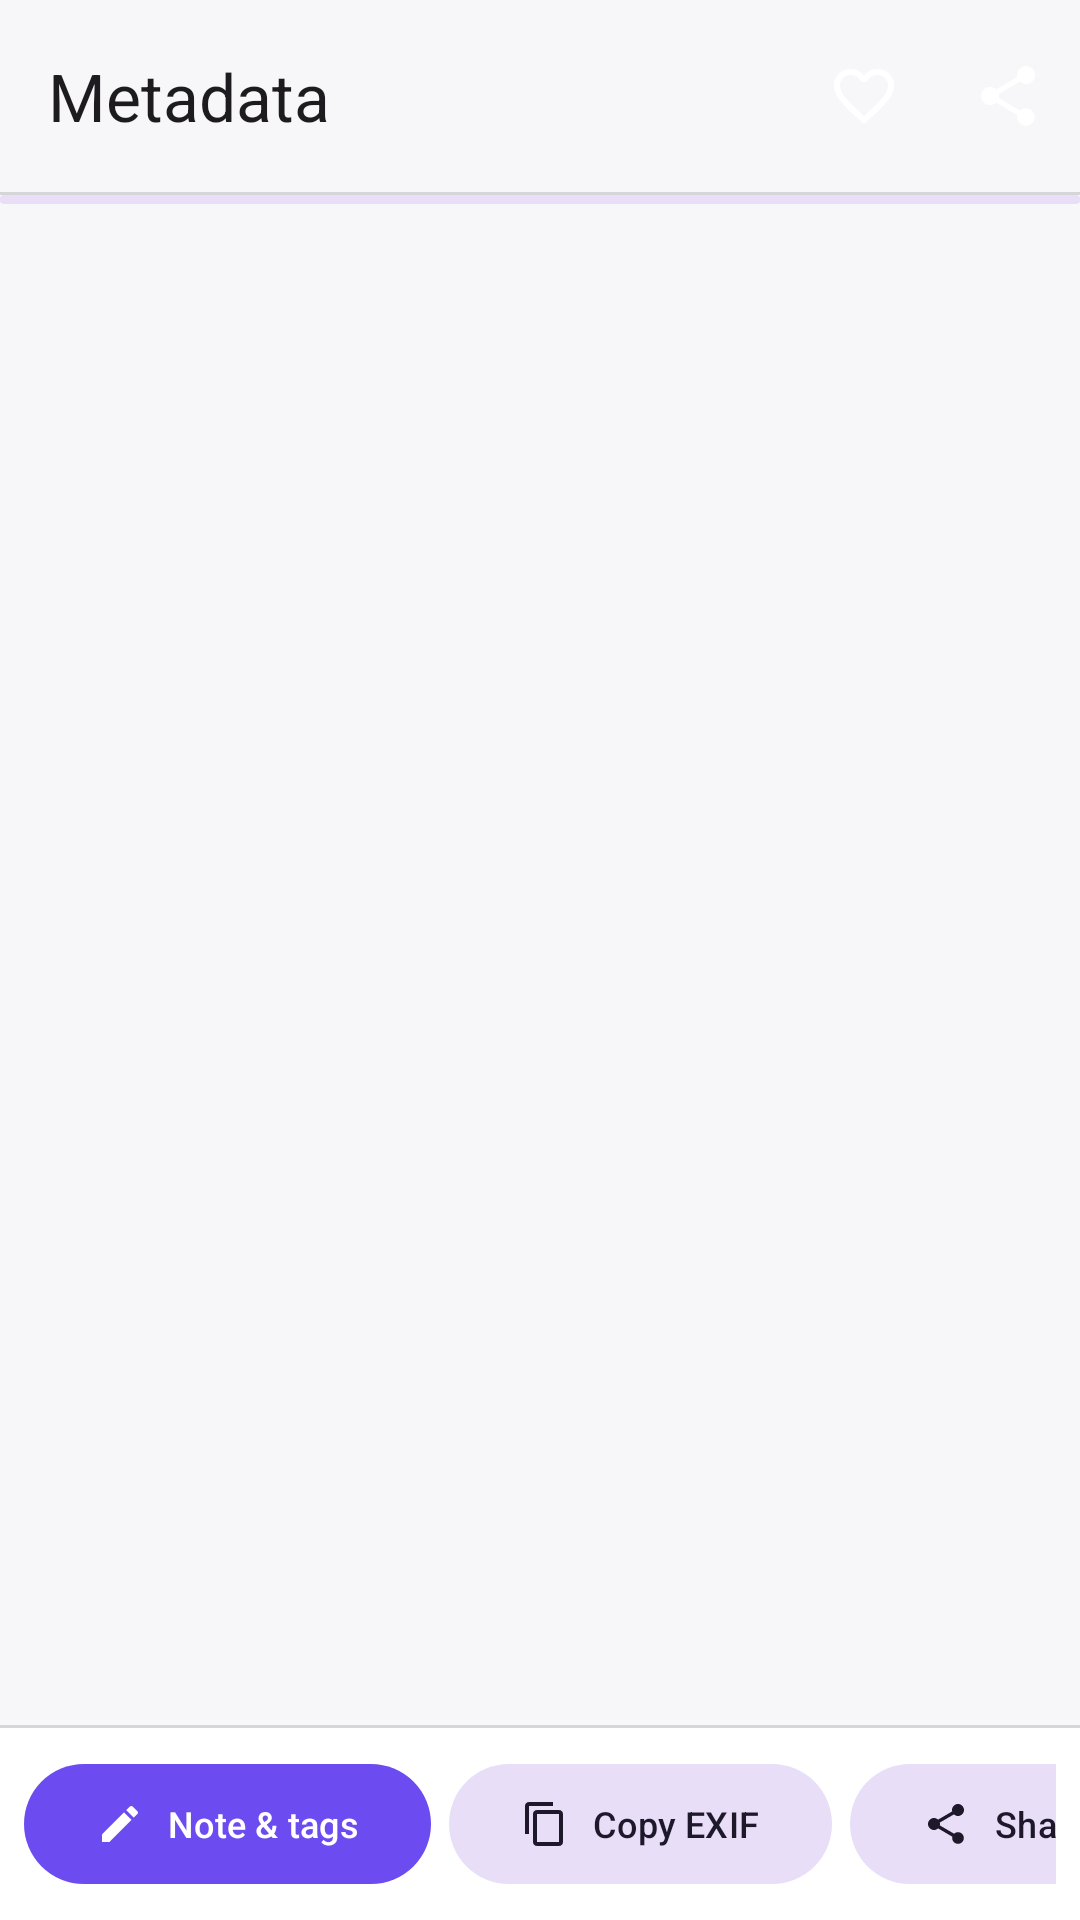

Produce the Android XML layout that renders to this screen, including the resource entries it uses.
<!-- AndroidManifest.xml: application theme Theme.N3Gallery -->
<!-- res/layout/activity_meta.xml -->
<?xml version="1.0" encoding="utf-8"?>
<LinearLayout xmlns:android="http://schemas.android.com/apk/res/android"
    xmlns:app="http://schemas.android.com/apk/res-auto"
    android:id="@+id/metaRoot"
    android:layout_width="match_parent"
    android:layout_height="match_parent"
    android:background="@color/n3_bg"
    android:orientation="vertical">

    <com.google.android.material.appbar.MaterialToolbar
        android:id="@+id/toolbar"
        android:layout_width="match_parent"
        android:layout_height="?attr/actionBarSize"
        android:background="@color/n3_bg"
        app:menu="@menu/meta"
        app:navigationIcon="@drawable/ic_arrow_back"
        app:subtitleTextColor="@color/n3_on_surface_variant"
        app:title="@string/meta_page_title" />

    <View
        android:layout_width="match_parent"
        android:layout_height="1dp"
        android:background="@color/n3_divider" />

    <com.google.android.material.progressindicator.LinearProgressIndicator
        android:id="@+id/progress"
        android:layout_width="match_parent"
        android:layout_height="wrap_content"
        android:indeterminate="true"
        app:trackCornerRadius="2dp"
        app:trackThickness="3dp" />

    <androidx.core.widget.NestedScrollView
        android:id="@+id/scroll"
        android:layout_width="match_parent"
        android:layout_height="0dp"
        android:layout_weight="1"
        android:clipToPadding="false"
        android:fillViewport="true"
        android:overScrollMode="ifContentScrolls"
        android:paddingStart="16dp"
        android:paddingEnd="16dp"
        android:paddingBottom="24dp"
        android:scrollbarStyle="insideInset"
        android:scrollbars="vertical"
        android:smoothScrollbar="true">

        <LinearLayout
            android:id="@+id/metaContainer"
            android:layout_width="match_parent"
            android:layout_height="wrap_content"
            android:orientation="vertical" />
    </androidx.core.widget.NestedScrollView>

    <View
        android:layout_width="match_parent"
        android:layout_height="1dp"
        android:background="@color/n3_divider" />

    <HorizontalScrollView
        android:layout_width="match_parent"
        android:layout_height="wrap_content"
        android:background="@color/n3_surface"
        android:paddingStart="8dp"
        android:paddingEnd="8dp"
        android:paddingTop="8dp"
        android:paddingBottom="8dp"
        android:scrollbars="none">

        <LinearLayout
            android:layout_width="wrap_content"
            android:layout_height="wrap_content"
            android:orientation="horizontal">

            <com.google.android.material.button.MaterialButton
                android:id="@+id/btnNote"
                style="@style/Widget.Material3.Button"
                android:layout_width="wrap_content"
                android:layout_height="wrap_content"
                android:layout_marginEnd="6dp"
                android:text="@string/note_edit"
                android:textSize="12sp"
                app:icon="@drawable/ic_edit"
                app:iconSize="16dp" />

            <com.google.android.material.button.MaterialButton
                android:id="@+id/btnCopy"
                style="@style/Widget.Material3.Button.TonalButton"
                android:layout_width="wrap_content"
                android:layout_height="wrap_content"
                android:layout_marginEnd="6dp"
                android:text="@string/copy_exif"
                android:textSize="12sp"
                app:icon="@drawable/ic_copy"
                app:iconSize="16dp" />

            <com.google.android.material.button.MaterialButton
                android:id="@+id/btnShareText"
                style="@style/Widget.Material3.Button.TonalButton"
                android:layout_width="wrap_content"
                android:layout_height="wrap_content"
                android:layout_marginEnd="6dp"
                android:text="@string/share_text"
                android:textSize="12sp"
                app:icon="@drawable/ic_share"
                app:iconSize="16dp" />
        </LinearLayout>
    </HorizontalScrollView>
</LinearLayout>
<!-- resources referenced by this layout -->
<resources>
  <color name="n3_bg">#FFF7F7F9</color>
  <color name="n3_divider">#22000000</color>
  <color name="n3_on_surface_variant">#FF6C6C78</color>
  <color name="n3_surface">#FFFFFFFF</color>
  <!-- drawable ic_copy (drawable) -->
  <vector xmlns:android="http://schemas.android.com/apk/res/android" android:width="24dp" android:height="24dp" android:viewportWidth="24" android:viewportHeight="24">
    <path android:fillColor="@android:color/white" android:pathData="M16,1H4C2.9,1 2,1.9 2,3v14h2V3h12V1zM19,5H8C6.9,5 6,5.9 6,7v14c0,1.1 0.9,2 2,2h11c1.1,0 2,-0.9 2,-2V7C21,5.9 20.1,5 19,5zM19,21H8V7h11V21z"/>
  </vector>
  <!-- drawable ic_edit (drawable) -->
  <vector xmlns:android="http://schemas.android.com/apk/res/android" android:width="24dp" android:height="24dp" android:viewportWidth="24" android:viewportHeight="24">
    <path android:fillColor="@android:color/white" android:pathData="M3,17.25V21h3.75L17.81,9.94l-3.75,-3.75L3,17.25zM20.71,7.04c0.39,-0.39 0.39,-1.02 0,-1.41l-2.34,-2.34c-0.39,-0.39 -1.02,-0.39 -1.41,0l-1.83,1.83 3.75,3.75 1.83,-1.83z"/>
  </vector>
  <!-- drawable ic_share (drawable) -->
  <vector xmlns:android="http://schemas.android.com/apk/res/android" android:width="24dp" android:height="24dp" android:viewportWidth="24" android:viewportHeight="24">
    <path android:fillColor="@android:color/white" android:pathData="M18,16.08c-0.76,0 -1.44,0.3 -1.96,0.77L8.91,12.7c0.05,-0.23 0.09,-0.46 0.09,-0.7s-0.04,-0.47 -0.09,-0.7l7.05,-4.11c0.54,0.5 1.25,0.81 2.04,0.81 1.66,0 3,-1.34 3,-3s-1.34,-3 -3,-3 -3,1.34 -3,3c0,0.24 0.04,0.47 0.09,0.7L8.04,9.81C7.5,9.31 6.79,9 6,9c-1.66,0 -3,1.34 -3,3s1.34,3 3,3c0.79,0 1.5,-0.31 2.04,-0.81l7.12,4.16c-0.05,0.21 -0.08,0.43 -0.08,0.65 0,1.61 1.31,2.92 2.92,2.92s2.92,-1.31 2.92,-2.92 -1.31,-2.92 -2.92,-2.92z"/>
  </vector>
  <string name="copy_exif">Copy EXIF</string>
  <string name="meta_page_title">Metadata</string>
  <string name="note_edit">Note &amp; tags</string>
  <string name="share_text">Share as text</string>
  <style name="Theme.N3Gallery" parent="Theme.Material3.DayNight.NoActionBar">
          <item name="colorPrimary">@color/n3_accent</item>
          <item name="colorOnPrimary">#FFFFFFFF</item>
          <item name="colorPrimaryContainer">@color/n3_accent_dark</item>
          <item name="colorOnPrimaryContainer">#FFFFFFFF</item>
          <item name="colorSurface">@color/n3_surface</item>
          <item name="colorOnSurface">@color/n3_on_bg</item>
          <item name="colorSurfaceVariant">@color/n3_surface_variant</item>
          <item name="colorOnSurfaceVariant">@color/n3_on_surface_variant</item>
          <item name="android:colorBackground">@color/n3_bg</item>
          <item name="colorOnBackground">@color/n3_on_bg</item>
          <item name="android:statusBarColor">@android:color/transparent</item>
          <item name="android:navigationBarColor">@android:color/transparent</item>
          <item name="android:windowLightStatusBar" tools:targetApi="m">true</item>
          <item name="materialAlertDialogTheme">@style/Theme.N3Gallery.Dialog</item>
      </style>
  <color name="n3_accent">#FF6C4CF1</color>
  <color name="n3_accent_dark">#FF4B2ED0</color>
  <color name="n3_on_bg">#FF14141A</color>
  <color name="n3_surface_variant">#FFEFEFF3</color>
  <style name="Theme.N3Gallery.Dialog" parent="ThemeOverlay.Material3.MaterialAlertDialog">
          <item name="colorPrimary">@color/n3_accent</item>
      </style>
</resources>
